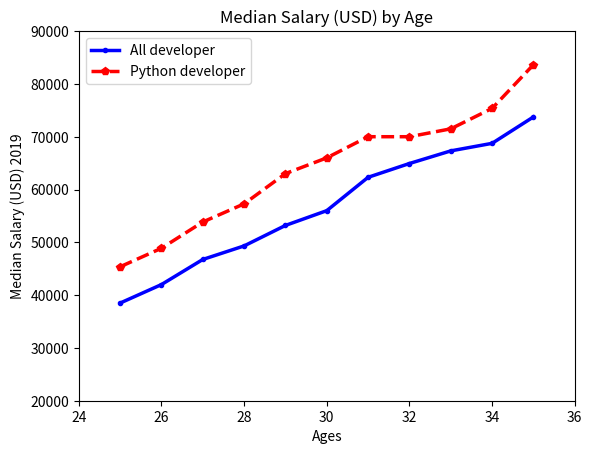

Source code (Python):
from matplotlib import pyplot as plt

# 数据（以列表形式定义）
x = [25, 26, 27, 28, 29, 30, 31, 32, 33, 34, 35]

y1 = [38496, 42000, 46752, 49320, 53200,
         56000, 62316, 64928, 67317, 68748, 73752]
y2 = [45372, 48876, 53850, 57287, 63016,
            65998, 70003, 70000, 71496, 75370, 83640]

# plot 函数里有许多参数可以自定义图表
# 使用蓝色的、连续的、宽度为 2.5 （像素）的线条
# color - 线条颜色
# linewidth - 线条宽度
# linestyle - 线条风格 可以尝试 {'-', '--', '-.', ':'} 等
# marker - 样本点标记样式 可以尝试 {'.', ',', 'o', 'p', 'x'} 等

plt.plot(x, y1, label = "All developer", color="blue", linewidth=2.5, linestyle="-", marker = ".")
plt.plot(x, y2, label = "Python developer", color="red", linewidth=2.5, linestyle="--", marker = "p")

#*************************************#
# plt 自定义属性
# xlabel - x坐标轴标注
# ylabel - y坐标轴标注
# title - 图像标题
# xlim - 设置横轴的上下限
# ylim - 设置纵轴的上下限
# legend - 图例位置

plt.xlabel('Ages')
plt.ylabel('Median Salary (USD) 2019')
plt.title('Median Salary (USD) by Age')
plt.xlim(24,36)
plt.ylim(20000,90000)
plt.legend(loc='upper left')
plt.show()


# 这些自定义参数同学们可以自行调整，看看绘制的图表的变化